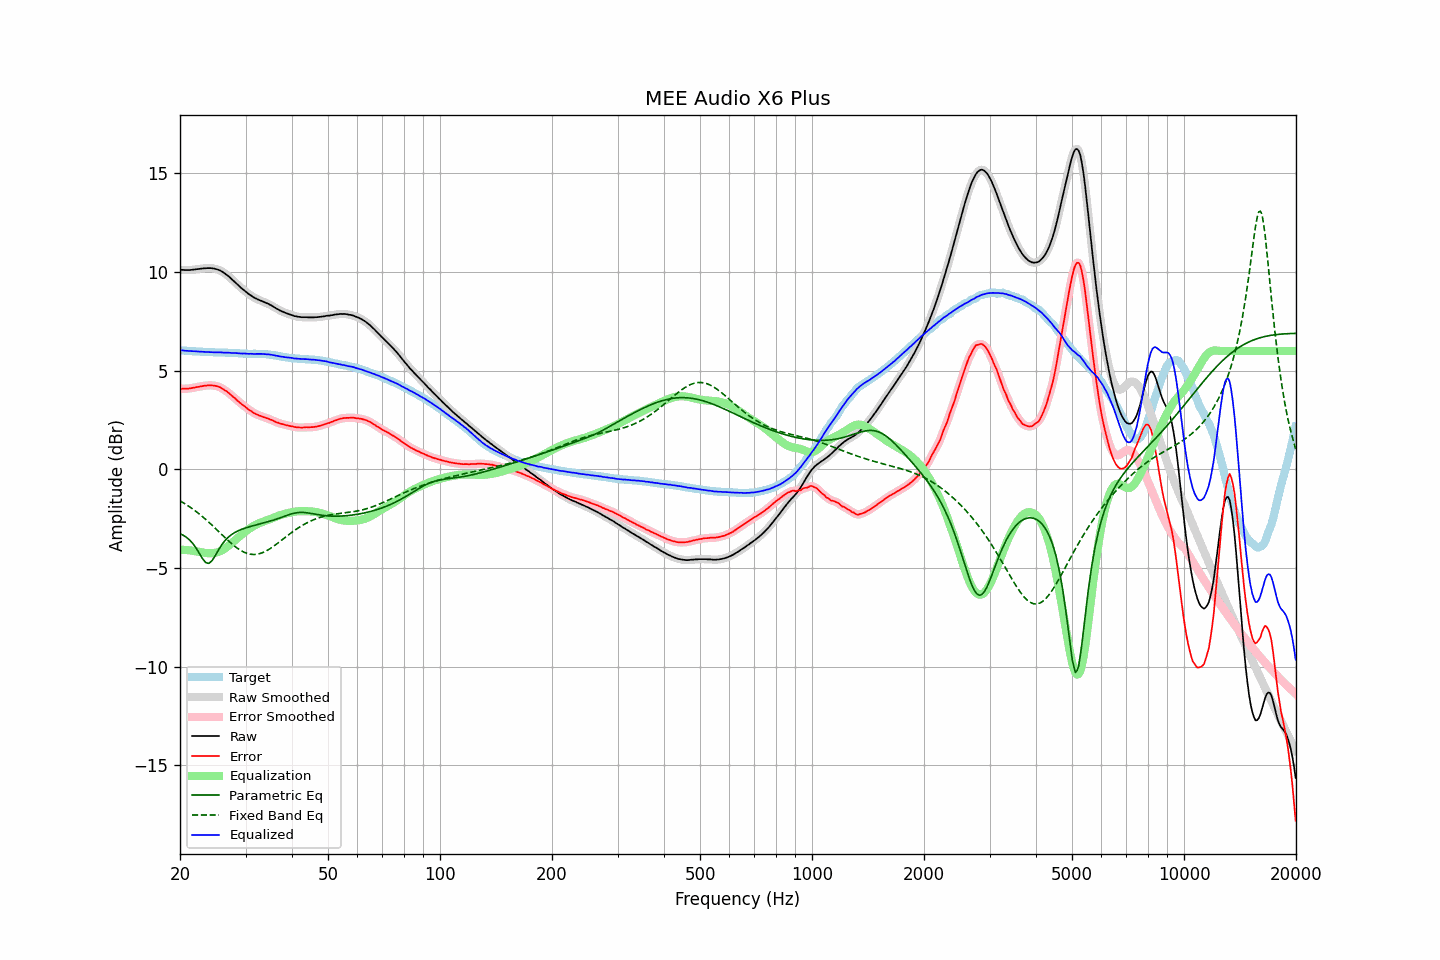

The file beside this chart, header and first rows:
frequency, raw, error, smoothed, error_smoothed, equalization, parametric_eq, fixed_band_eq, equalized_raw, equalized_smoothed, target
20.00, 10.11, 4.08, 10.11, 4.08, -4.08, -3.26, -1.60, 6.03, 6.03, 6.03
20.20, 10.11, 4.08, 10.11, 4.08, -4.08, -3.30, -1.64, 6.03, 6.03, 6.03
20.40, 10.11, 4.09, 10.10, 4.08, -4.08, -3.34, -1.69, 6.03, 6.02, 6.02
20.61, 10.10, 4.08, 10.10, 4.09, -4.09, -3.39, -1.74, 6.01, 6.01, 6.02
20.81, 10.10, 4.09, 10.10, 4.09, -4.09, -3.45, -1.79, 6.01, 6.01, 6.01
21.02, 10.10, 4.09, 10.10, 4.09, -4.10, -3.52, -1.85, 6.00, 6.00, 6.01
21.23, 10.10, 4.10, 10.10, 4.10, -4.11, -3.58, -1.90, 5.99, 5.99, 6.00
21.44, 10.11, 4.11, 10.11, 4.11, -4.12, -3.67, -1.96, 5.99, 5.99, 5.99
21.66, 10.12, 4.13, 10.12, 4.13, -4.13, -3.76, -2.01, 5.99, 5.99, 5.98
21.87, 10.13, 4.14, 10.13, 4.15, -4.14, -3.88, -2.08, 5.98, 5.98, 5.98
22.09, 10.14, 4.16, 10.14, 4.16, -4.16, -3.99, -2.14, 5.98, 5.98, 5.97
22.31, 10.15, 4.17, 10.15, 4.17, -4.17, -4.12, -2.20, 5.97, 5.97, 5.97
22.54, 10.16, 4.19, 10.16, 4.19, -4.19, -4.25, -2.26, 5.97, 5.97, 5.97
22.76, 10.17, 4.21, 10.17, 4.20, -4.21, -4.39, -2.33, 5.96, 5.96, 5.96
22.99, 10.18, 4.22, 10.18, 4.22, -4.22, -4.53, -2.40, 5.96, 5.96, 5.96
23.22, 10.19, 4.24, 10.19, 4.23, -4.23, -4.63, -2.47, 5.96, 5.95, 5.95
23.45, 10.19, 4.24, 10.19, 4.24, -4.24, -4.73, -2.54, 5.95, 5.95, 5.95
23.69, 10.20, 4.25, 10.20, 4.25, -4.25, -4.75, -2.61, 5.95, 5.95, 5.95
23.92, 10.20, 4.26, 10.20, 4.26, -4.26, -4.77, -2.68, 5.94, 5.94, 5.94
24.16, 10.20, 4.26, 10.20, 4.26, -4.26, -4.70, -2.76, 5.94, 5.94, 5.94
24.40, 10.19, 4.25, 10.19, 4.25, -4.25, -4.62, -2.83, 5.93, 5.93, 5.94
24.65, 10.18, 4.24, 10.18, 4.24, -4.25, -4.50, -2.91, 5.93, 5.93, 5.94
24.89, 10.16, 4.23, 10.16, 4.23, -4.23, -4.36, -2.99, 5.93, 5.93, 5.92
25.14, 10.14, 4.21, 10.14, 4.21, -4.21, -4.22, -3.07, 5.93, 5.93, 5.92
25.39, 10.11, 4.18, 10.11, 4.19, -4.18, -4.08, -3.15, 5.93, 5.93, 5.92
25.65, 10.08, 4.16, 10.07, 4.15, -4.15, -3.95, -3.23, 5.93, 5.93, 5.92
25.91, 10.03, 4.11, 10.03, 4.11, -4.11, -3.82, -3.31, 5.92, 5.92, 5.92
26.16, 9.98, 4.06, 9.98, 4.06, -4.06, -3.71, -3.38, 5.92, 5.92, 5.92
26.43, 9.92, 4.00, 9.92, 4.00, -4.01, -3.61, -3.46, 5.91, 5.91, 5.92
26.69, 9.86, 3.95, 9.86, 3.95, -3.95, -3.53, -3.54, 5.91, 5.91, 5.91
26.96, 9.80, 3.89, 9.80, 3.89, -3.89, -3.44, -3.62, 5.91, 5.91, 5.91
27.23, 9.73, 3.82, 9.73, 3.82, -3.82, -3.38, -3.69, 5.91, 5.90, 5.90
27.50, 9.65, 3.75, 9.65, 3.75, -3.75, -3.31, -3.76, 5.90, 5.90, 5.90
27.77, 9.58, 3.68, 9.58, 3.68, -3.68, -3.26, -3.83, 5.90, 5.90, 5.90
28.05, 9.51, 3.62, 9.50, 3.61, -3.61, -3.21, -3.90, 5.90, 5.89, 5.89
28.33, 9.43, 3.54, 9.43, 3.54, -3.54, -3.16, -3.96, 5.89, 5.89, 5.89
28.62, 9.35, 3.46, 9.35, 3.47, -3.47, -3.12, -4.02, 5.88, 5.88, 5.89
28.90, 9.27, 3.39, 9.27, 3.39, -3.40, -3.09, -4.07, 5.87, 5.87, 5.88
29.19, 9.20, 3.32, 9.20, 3.32, -3.33, -3.05, -4.12, 5.87, 5.87, 5.87
29.48, 9.13, 3.26, 9.13, 3.26, -3.26, -3.02, -4.17, 5.86, 5.87, 5.87
29.78, 9.07, 3.21, 9.06, 3.20, -3.20, -2.99, -4.21, 5.87, 5.87, 5.86
30.08, 9.00, 3.14, 9.00, 3.14, -3.13, -2.97, -4.24, 5.86, 5.86, 5.86
30.38, 8.93, 3.07, 8.93, 3.08, -3.07, -2.94, -4.27, 5.86, 5.86, 5.86
30.68, 8.87, 3.01, 8.87, 3.02, -3.02, -2.92, -4.29, 5.85, 5.85, 5.85
30.99, 8.82, 2.97, 8.81, 2.96, -2.96, -2.89, -4.31, 5.86, 5.85, 5.85
31.30, 8.76, 2.91, 8.76, 2.91, -2.91, -2.87, -4.31, 5.85, 5.85, 5.85
31.61, 8.71, 2.85, 8.71, 2.86, -2.86, -2.85, -4.32, 5.85, 5.85, 5.86
31.93, 8.67, 2.81, 8.67, 2.81, -2.82, -2.83, -4.31, 5.85, 5.85, 5.86
32.24, 8.63, 2.77, 8.63, 2.77, -2.78, -2.81, -4.30, 5.85, 5.85, 5.85
32.57, 8.59, 2.74, 8.59, 2.74, -2.74, -2.78, -4.28, 5.85, 5.85, 5.85
32.89, 8.56, 2.71, 8.56, 2.71, -2.71, -2.76, -4.26, 5.85, 5.85, 5.85
33.22, 8.53, 2.68, 8.52, 2.68, -2.68, -2.74, -4.23, 5.85, 5.85, 5.85
33.55, 8.49, 2.64, 8.49, 2.65, -2.65, -2.72, -4.20, 5.84, 5.84, 5.84
33.89, 8.46, 2.62, 8.46, 2.62, -2.62, -2.70, -4.16, 5.84, 5.84, 5.84
34.23, 8.42, 2.59, 8.42, 2.59, -2.59, -2.68, -4.12, 5.83, 5.83, 5.83
34.57, 8.39, 2.56, 8.38, 2.56, -2.56, -2.65, -4.07, 5.83, 5.83, 5.82
34.92, 8.34, 2.53, 8.34, 2.53, -2.52, -2.63, -4.02, 5.81, 5.82, 5.81
35.27, 8.30, 2.50, 8.30, 2.50, -2.49, -2.60, -3.97, 5.81, 5.80, 5.80
35.62, 8.25, 2.46, 8.25, 2.46, -2.46, -2.58, -3.91, 5.79, 5.79, 5.78
35.97, 8.20, 2.42, 8.20, 2.42, -2.43, -2.55, -3.85, 5.77, 5.77, 5.78
... 635 more rows
